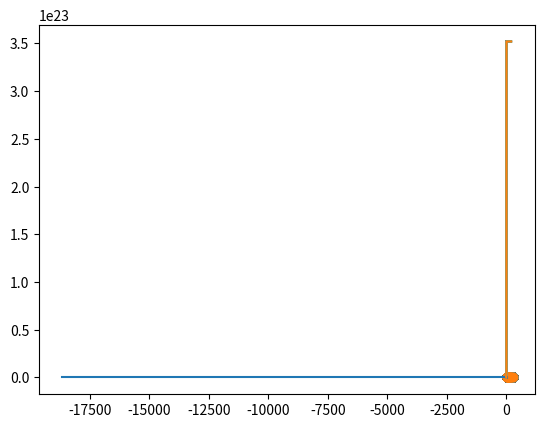

Write the Python code that produced this figure.
# -*- coding: utf-8 -*-

import numpy as np
from matplotlib import pyplot as plt

def mock_data(m : int):
    x = np.random.rand(m)
    y = mock_func_linear(x)
    x = x * 300
    return x, y

def mock_func_linear(value):
    y = value * 300
    rand_y = np.random.rand(value.size)*25
    return  y + rand_y + 30

def init_theta(i : int):
    return np.random.rand(i)

def hyp_func(value, theta):
    return sum(theta[i]*value**i for i in range(theta.size))
        
def cost_function(y_h, y):
    return np.mean((y_h - y)**2)/2
    #return 1/(2*m)*np.sum((y_h - y)**2)

def gradient_descent(x, y, theta, learning_rate): #learning rate : alpha
    new_theta = np.zeros(theta.size)
    eye = np.eye(theta.size)/(1/0.000000001)
    cost = cost_function(hyp_func(x, theta), y)
    for i in range(theta.size): 
        t = theta + eye[:,i]
        new_cost = cost_function(hyp_func(x, t), y)
        new_theta[i] = theta[i] - learning_rate * (new_cost - cost)/0.000000001
    return new_theta

def scaler(z):
    pass

m = 20

theta = init_theta(2)

x,y = mock_data(m)

thetas = []
costs = []
i=0
while i < 200:
    print(cost_function(hyp_func(x, theta), y))
    theta = gradient_descent(x, y, theta, 0.1)
    plt.scatter(x, y)
    plt.scatter(x,hyp_func(x, theta))
    print(theta)
    
    thetas.append(theta)
    costs.append(cost_function(hyp_func(x, theta),y))
    costss = np.array(costs)
    thetass = np.array(thetas)
    plt.plot(costss)
    i +=1 
    
y_h = hyp_func(x, theta)
plt.scatter(x, y)
plt.scatter(x,y_h)


plt.plot(thetass[:,0],thetass[:,1])
plt.plot(costss)
